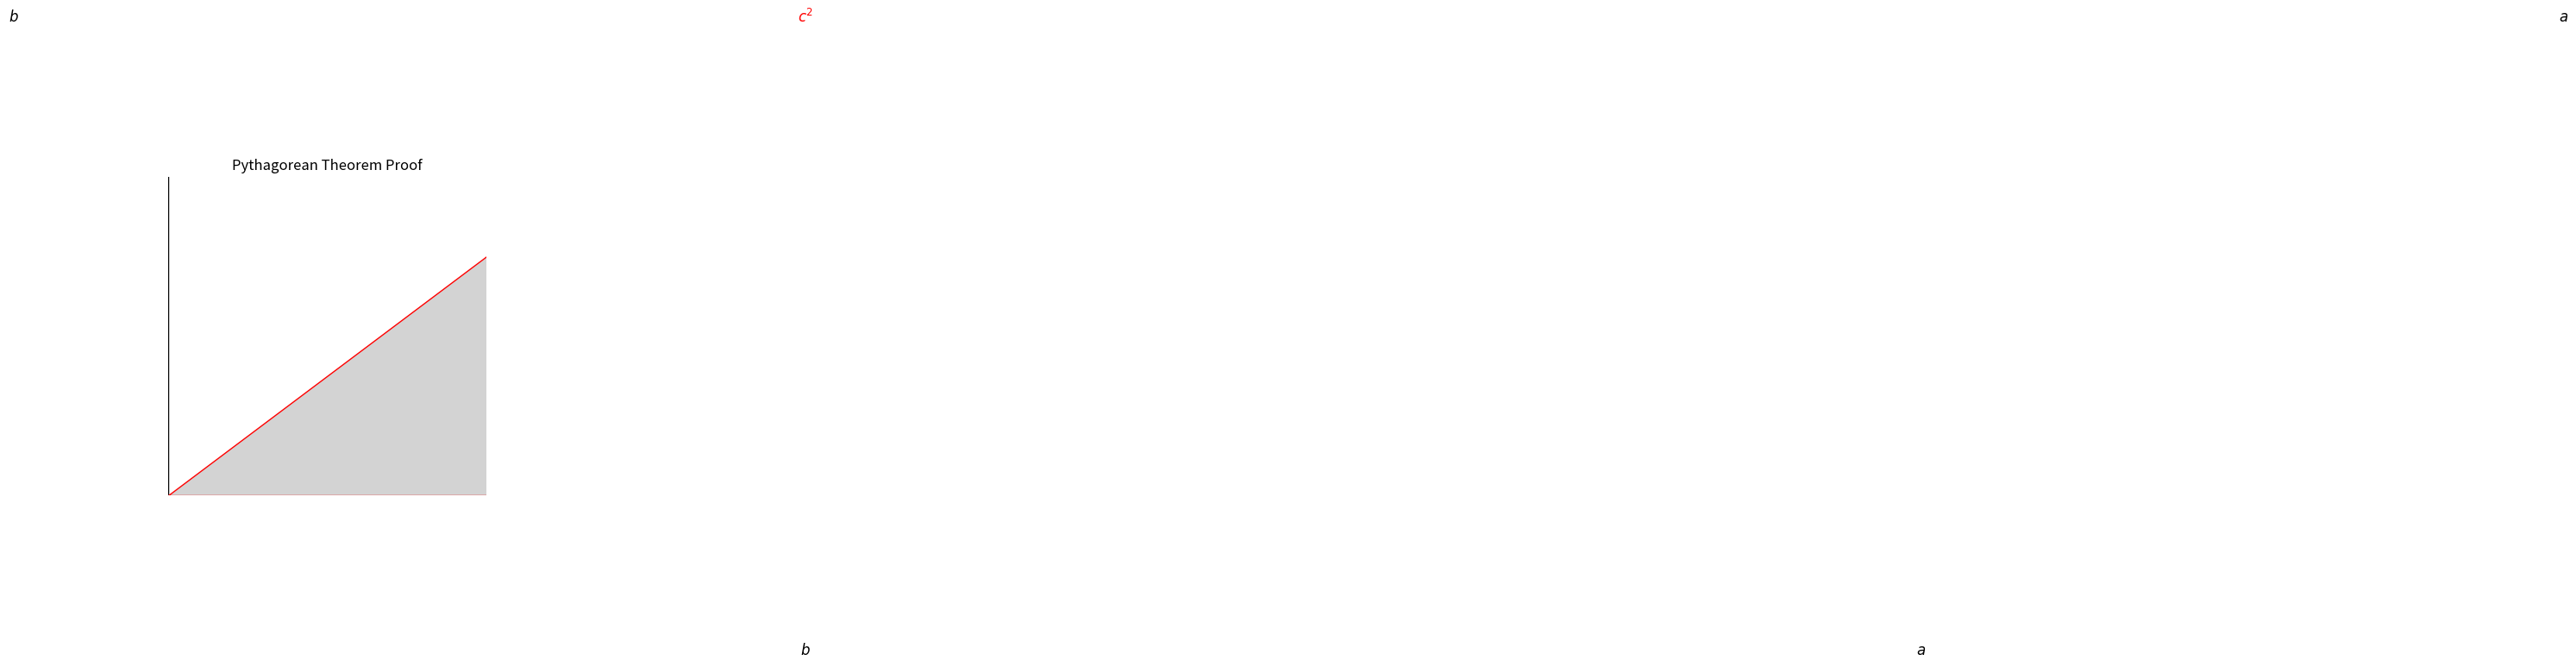

Write Python code to recreate this figure.
import matplotlib.pyplot as plt
import matplotlib.patches as patches

# Parameters for the triangle sides
a = 3
b = 4
c = (a**2 + b**2)**0.5  # Hypotenuse

# Create figure and axis
fig, ax = plt.subplots()

# Large Square
large_square = patches.Rectangle((0, 0), a+b, a+b, edgecolor='black', facecolor='none')
ax.add_patch(large_square)

# Smaller square (c^2)
small_square = patches.Rectangle((b, 0), a, a, edgecolor='black', facecolor='none')
ax.add_patch(small_square)

# Four triangles (color-coded)
triangle1 = patches.Polygon([[0, 0], [b, 0], [b, a]], closed=True, edgecolor='red', facecolor='lightgrey', label='Triangle 1')
triangle2 = patches.Polygon([[b, 0], [b+a, 0], [b, a]], closed=True, edgecolor='blue', facecolor='lightgrey', label='Triangle 2')
triangle3 = patches.Polygon([[b, a], [b, a+b], [b+a, a]], closed=True, edgecolor='green', facecolor='lightgrey', label='Triangle 3')
triangle4 = patches.Polygon([[b, a+b], [0, a+b], [b, a]], closed=True, edgecolor='orange', facecolor='lightgrey', label='Triangle 4')

ax.add_patch(triangle1)
ax.add_patch(triangle2)
ax.add_patch(triangle3)
ax.add_patch(triangle4)

# Annotations
ax.text(b/2, -0.5, '$b$', ha='center', fontsize=12)
ax.text(b + a/2, -0.5, '$a$', ha='center', fontsize=12)
ax.text(b + a + 0.5, a/2, '$a$', va='center', fontsize=12)
ax.text(-0.5, a/2, '$b$', va='center', fontsize=12)
ax.text(b/2, a/2, '$c^2$', ha='center', va='center', fontsize=12, color='red')

# Set aspect of the plot to be equal
ax.set_aspect('equal', 'box')

# Remove axes
ax.axis('off')

plt.title('Pythagorean Theorem Proof')
plt.show()
